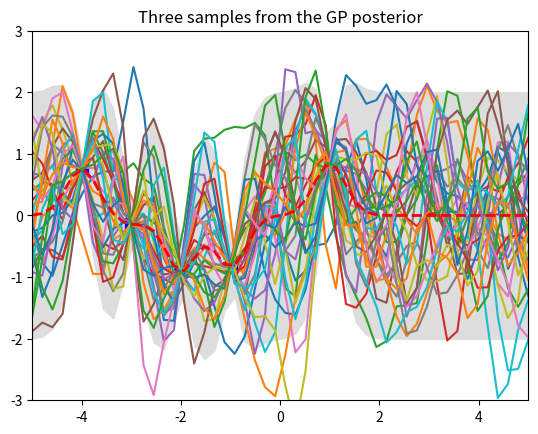

Reproduce this figure in Python.
import numpy as np
import matplotlib.pyplot as pl

# Noiseless training dataset
Xtrain = np.array([-4, -3, -2, -1, 1]).reshape(5,1)
ytrain = np.sin(Xtrain)

# 50 Test data linear distributed between -5 and 5.
n = 50
Xtest = np.linspace(-5, 5, n).reshape(-1,1)

# A kernel function (aka Gaussian) measuring the similarity between a and b. 1 means the same.
def kernel(a, b, param):
    sqdist = np.sum(a**2,1).reshape(-1,1) + np.sum(b**2,1) - 2*np.dot(a, b.T)
    return np.exp(-.5 * (1/param) * sqdist)

param = 0.1
K_ss = kernel(Xtest, Xtest, param)    # Shape (50, 50)

# Get cholesky decomposition (square root) of the covariance matrix
L = np.linalg.cholesky(K_ss + 1e-15*np.eye(n))

# Sample 3 sets of standard normals for our test points,
# multiply them by the square root of the covariance matrix
f_prior = np.dot(L, np.random.normal(size=(n,3)))

# Now let's plot the 3 sampled functions.
pl.plot(Xtest, f_prior)
pl.axis([-5, 5, -3, 3])
pl.title('Three samples from the GP prior')
pl.show()

# Apply the kernel function to our training points
K = kernel(Xtrain, Xtrain, param)                        # Shape (5, 5)
K_s = kernel(Xtrain, Xtest, param)                       # Shape (5, 50)

L = np.linalg.cholesky(K + 0.00005*np.eye(len(Xtrain)))  # Shape (5, 5)

# Compute the mean at our test points.
Lk = np.linalg.solve(L, K_s)                             # Shape (5, 50)
mu = np.dot(Lk.T, np.linalg.solve(L, ytrain)).reshape((n,)) # Shape (50, )

# Compute the standard deviation so we can plot it
s2 = np.diag(K_ss) - np.sum(Lk**2, axis=0)               # Shape (50, )
stdv = np.sqrt(s2)                                       # Shape (50, )

# Draw samples from the posterior at our test points.
L = np.linalg.cholesky(K_ss + 1e-6*np.eye(n) - np.dot(Lk.T, Lk))    # Shape (50, 50)
f_post = mu.reshape(-1,1) + np.dot(L, np.random.normal(size=(n,30))) # Shape (50, 3)

pl.plot(Xtrain, ytrain, 'bs', ms=8)
pl.plot(Xtest, f_post)
pl.gca().fill_between(Xtest.flat, mu-2*stdv, mu+2*stdv, color="#dddddd")
pl.plot(Xtest, mu, 'r--', lw=2)
pl.axis([-5, 5, -3, 3])
pl.title('Three samples from the GP posterior')
pl.show()